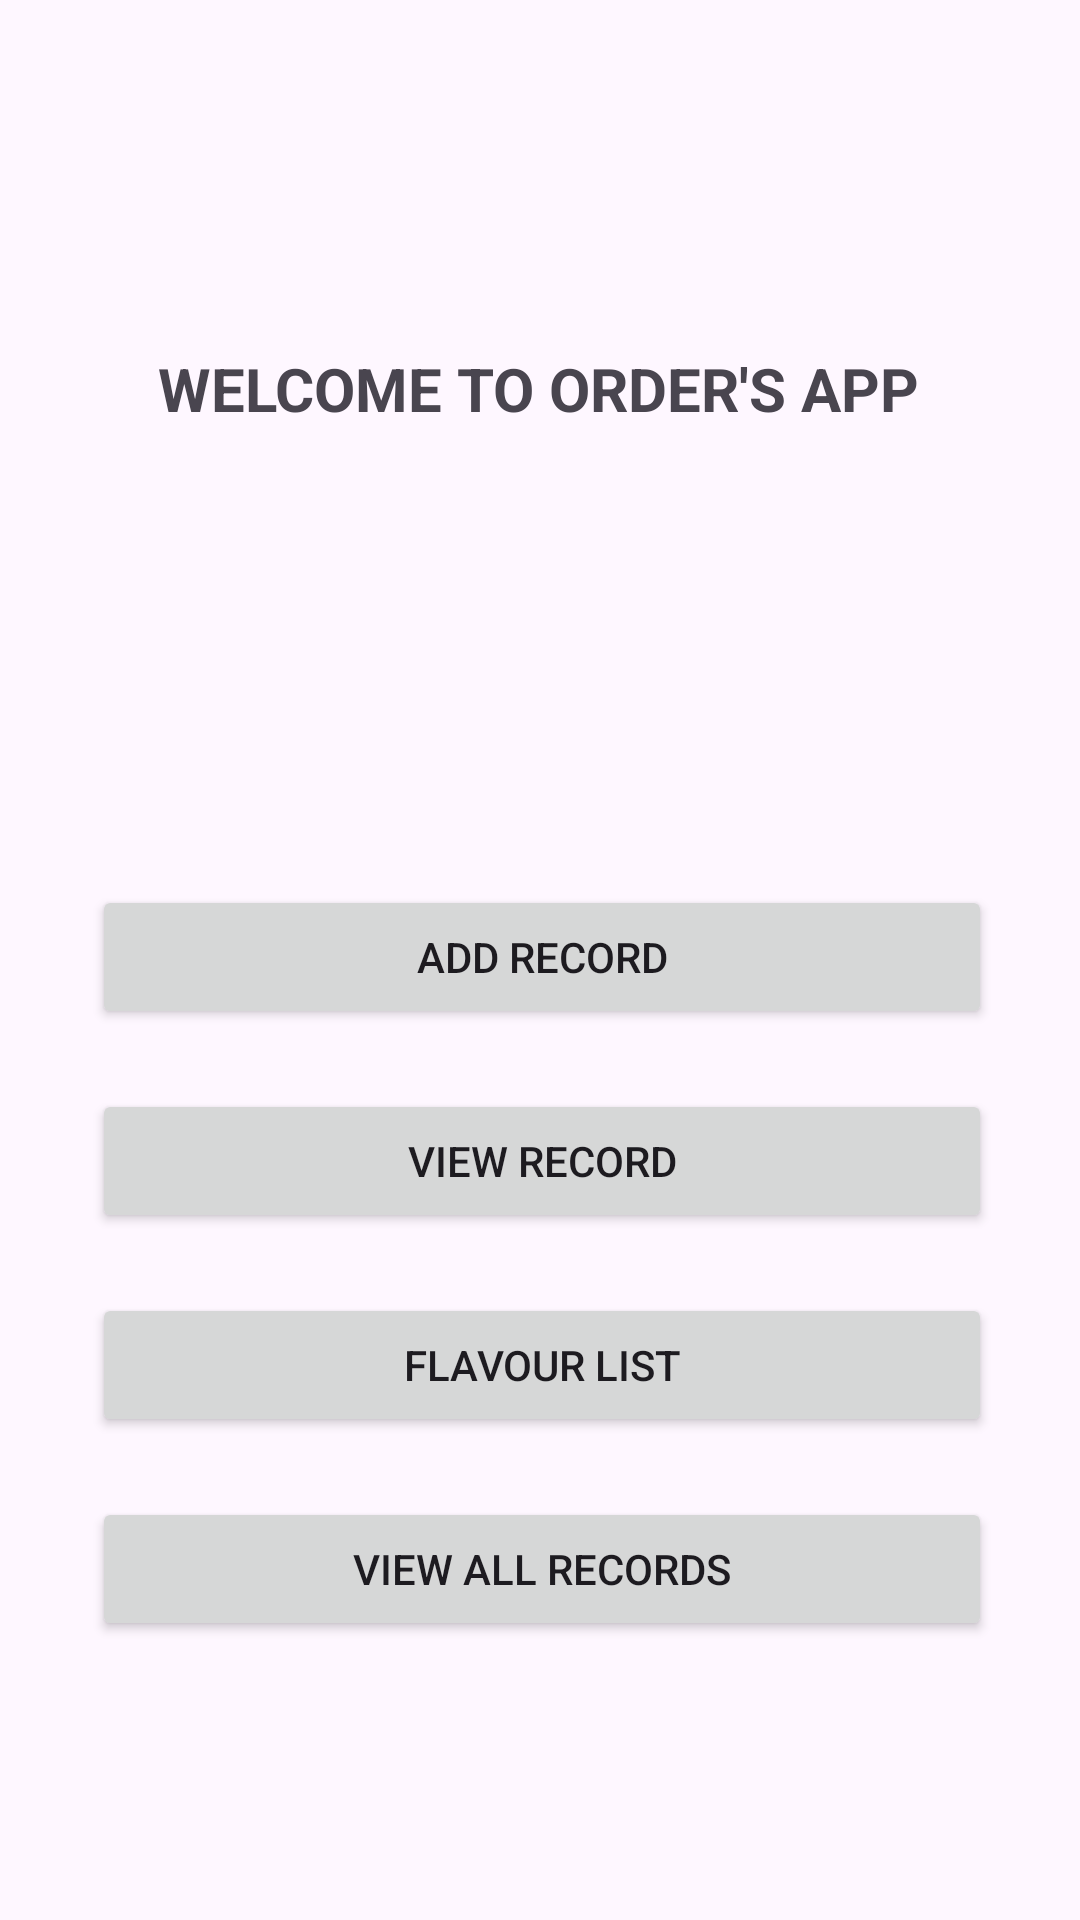

Write the Android layout XML for this screen, with the resource values it uses.
<!-- AndroidManifest.xml: application theme Theme.RecordApplication -->
<!-- res/layout/activity_main.xml -->
<?xml version="1.0" encoding="utf-8"?>
<androidx.constraintlayout.widget.ConstraintLayout xmlns:android="http://schemas.android.com/apk/res/android"
    xmlns:app="http://schemas.android.com/apk/res-auto"
    xmlns:tools="http://schemas.android.com/tools"
    android:layout_width="match_parent"
    android:layout_height="match_parent"
    tools:context=".MainActivity">

    <TextView
        android:id="@+id/menuWelcomeMsg"
        android:layout_width="wrap_content"
        android:layout_height="wrap_content"
        android:layout_marginTop="116dp"
        android:text="@string/mainActivityWelcomeMsg"
        android:textSize="20dp"
        android:textStyle="bold"
        app:layout_constraintEnd_toEndOf="parent"
        app:layout_constraintHorizontal_bias="0.498"
        app:layout_constraintStart_toStartOf="parent"
        app:layout_constraintTop_toTopOf="parent" />

    <Button
        android:id="@+id/addRecordBtn"
        android:layout_width="300dp"
        android:layout_height="wrap_content"
        android:layout_marginTop="152dp"
        android:text="@string/AddRecordBtn"
        app:layout_constraintEnd_toEndOf="@+id/menuWelcomeMsg"
        app:layout_constraintHorizontal_bias="0.479"
        app:layout_constraintStart_toStartOf="@+id/menuWelcomeMsg"
        app:layout_constraintTop_toBottomOf="@+id/menuWelcomeMsg" />

    <Button
        android:id="@+id/viewRecordBtn"
        android:layout_width="300dp"
        android:layout_height="wrap_content"
        android:layout_marginTop="20dp"
        android:text="@string/ViewRecordBtn"
        app:layout_constraintEnd_toEndOf="@+id/addRecordBtn"
        app:layout_constraintStart_toStartOf="@+id/addRecordBtn"
        app:layout_constraintTop_toBottomOf="@+id/addRecordBtn" />

    <Button
        android:id="@+id/flavourListBtn"
        android:layout_width="300dp"
        android:layout_height="wrap_content"
        android:layout_marginTop="20dp"
        android:text="Flavour List"
        app:layout_constraintEnd_toEndOf="@+id/viewRecordBtn"
        app:layout_constraintHorizontal_bias="0.0"
        app:layout_constraintStart_toStartOf="@+id/viewRecordBtn"
        app:layout_constraintTop_toBottomOf="@+id/viewRecordBtn" />

    <Button
        android:id="@+id/viewAllRecordsBtn"
        android:layout_width="300dp"
        android:layout_height="wrap_content"
        android:layout_marginTop="20dp"
        android:text="View All Records"
        app:layout_constraintEnd_toEndOf="@+id/flavourListBtn"
        app:layout_constraintStart_toStartOf="@+id/flavourListBtn"
        app:layout_constraintTop_toBottomOf="@+id/flavourListBtn" />

</androidx.constraintlayout.widget.ConstraintLayout>
<!-- resources referenced by this layout -->
<resources>
  <string name="AddRecordBtn">Add Record</string>
  <string name="ViewRecordBtn">View Record</string>
  <string name="mainActivityWelcomeMsg">WELCOME TO ORDER\'S APP</string>
  <style name="Theme.RecordApplication" parent="Base.Theme.RecordApplication" />
  <style name="Base.Theme.RecordApplication" parent="Theme.Material3.DayNight.NoActionBar">
          
          
      </style>
</resources>
